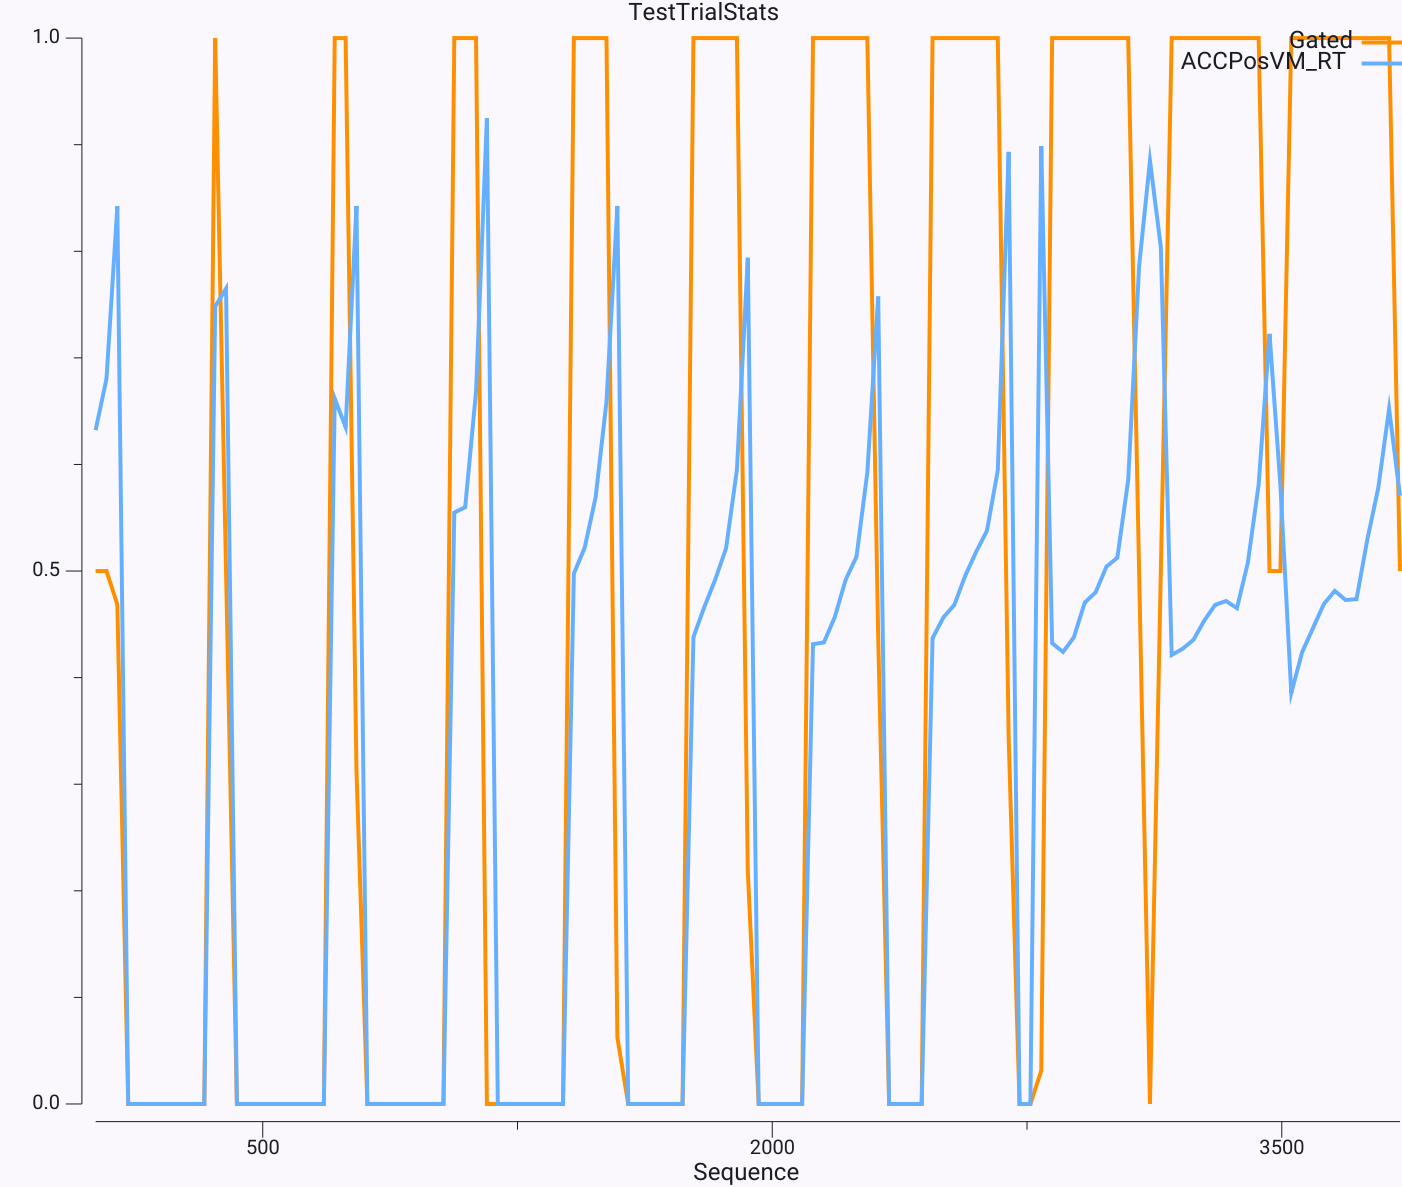

The table this chart was drawn from, first rows:
$TrialName	#Run	#Epoch	#Sequence	#RunName	#ACCPos	#ACCNeg	#Gated	#Should	#Match	#ACCPosVM_RT	#ACCPosVM_ActAvg	#VMtxGo_ActAvg	#Rew
0.000000_0.000000	0	30	8	0	0	0	0.5	0	0.5	0.6322	0.05205	0.2483	-0.5
0.000000_0.100000	0	30	40	0	0	0.1	0.5	0	0.5	0.6803	0.04971	0.2512	-0.5
0.000000_0.200000	0	30	72	0	0	0.2	0.4688	0	0.5312	0.8421	0.03664	0.3078	-0.4688
0.000000_0.300000	0	30	104	0	0	0.3	0	0	1	0	0.002594	0.07297	0
0.000000_0.400000	0	30	136	0	0	0.4	0	0	1	0	0.002694	0.07211	0
0.000000_0.500000	0	30	168	0	0	0.5	0	0	1	0	0.002398	0.1257	0
0.000000_0.600000	0	30	200	0	0	0.6	0	0	1	0	0.003178	0.1811	0
0.000000_0.700000	0	30	232	0	0	0.7	0	0	1	0	0.003544	0.01898	0
0.000000_0.800000	0	30	264	0	0	0.8	0	0	1	0	0.001566	0.00274	0
0.000000_0.900000	0	30	296	0	0	0.9	0	0	1	0	0.004955	0.0131	0
0.000000_1.000000	0	30	328	0	0	1	0	0	1	0	0.00385	0.02919	0
0.100000_0.000000	0	30	360	0	0.1	0	1	1	1	0.7483	0.09213	0.4575	1
0.100000_0.100000	0	30	392	0	0.1	0.1	0.5	0	0.5	0.765	0.04342	0.2418	-0.5
0.100000_0.200000	0	30	424	0	0.1	0.2	0	0	1	0	0.004751	0.1838	0
0.100000_0.300000	0	30	456	0	0.1	0.3	0	0	1	0	0.002157	0.03331	0
0.100000_0.400000	0	30	488	0	0.1	0.4	0	0	1	0	0.00539	0.0318	0
0.100000_0.500000	0	30	520	0	0.1	0.5	0	0	1	0	0.0021	0.03466	0
0.100000_0.600000	0	30	552	0	0.1	0.6	0	0	1	0	0.003933	0.03968	0
0.100000_0.700000	0	30	584	0	0.1	0.7	0	0	1	0	0.003896	0.01495	0
0.100000_0.800000	0	30	616	0	0.1	0.8	0	0	1	0	0.00149	0	0
0.100000_0.900000	0	30	648	0	0.1	0.9	0	0	1	0	0.002483	0.01015	0
0.100000_1.000000	0	30	680	0	0.1	1	0	0	1	0	0.003151	0.02676	0
0.200000_0.000000	0	30	712	0	0.2	0	1	1	1	0.6617	0.112	0.489	1
0.200000_0.100000	0	30	744	0	0.2	0.1	1	1	1	0.6352	0.1025	0.506	1
0.200000_0.200000	0	30	776	0	0.2	0.2	0.3125	0	0.6875	0.8425	0.03195	0.363	-0.3125
0.200000_0.300000	0	30	808	0	0.2	0.3	0	0	1	0	0.003589	0.02305	0
0.200000_0.400000	0	30	840	0	0.2	0.4	0	0	1	0	0.003293	0.02306	0
0.200000_0.500000	0	30	872	0	0.2	0.5	0	0	1	0	0.004258	0.03006	0
0.200000_0.600000	0	30	904	0	0.2	0.6	0	0	1	0	0.004063	0.0808	0
0.200000_0.700000	0	30	936	0	0.2	0.7	0	0	1	0	0.007708	0.009559	0
0.200000_0.800000	0	30	968	0	0.2	0.8	0	0	1	0	0.004741	0.0001957	0
0.200000_0.900000	0	30	1000	0	0.2	0.9	0	0	1	0	0.003865	0.01538	0
0.200000_1.000000	0	30	1032	0	0.2	1	0	0	1	0	0.007147	0.02988	0
0.300000_0.000000	0	30	1064	0	0.3	0	1	1	1	0.5548	0.1164	0.5042	1
0.300000_0.100000	0	30	1096	0	0.3	0.1	1	1	1	0.5598	0.1134	0.5183	1
0.300000_0.200000	0	30	1128	0	0.3	0.2	1	1	1	0.6683	0.08928	0.476	1
0.300000_0.300000	0	30	1160	0	0.3	0.3	0	0	1	0.925	0.00829	0.2844	0
0.300000_0.400000	0	30	1192	0	0.3	0.4	0	0	1	0	0.001693	0.02877	0
0.300000_0.500000	0	30	1224	0	0.3	0.5	0	0	1	0	0.002236	0.03321	0
0.300000_0.600000	0	30	1256	0	0.3	0.6	0	0	1	0	0.005053	0.112	0
0.300000_0.700000	0	30	1288	0	0.3	0.7	0	0	1	0	0.003418	0.002708	0
0.300000_0.800000	0	30	1320	0	0.3	0.8	0	0	1	0	0.003899	9.099e-05	0
0.300000_0.900000	0	30	1352	0	0.3	0.9	0	0	1	0	0.002074	0.01766	0
0.300000_1.000000	0	30	1384	0	0.3	1	0	0	1	0	0.003571	0.04136	0
0.400000_0.000000	0	30	1416	0	0.4	0	1	1	1	0.4977	0.1348	0.5513	1
0.400000_0.100000	0	30	1448	0	0.4	0.1	1	1	1	0.522	0.1248	0.556	1
0.400000_0.200000	0	30	1480	0	0.4	0.2	1	1	1	0.5691	0.1054	0.5331	1
0.400000_0.300000	0	30	1512	0	0.4	0.3	1	1	1	0.6587	0.07933	0.4738	1
0.400000_0.400000	0	30	1544	0	0.4	0.4	0.0625	0	0.9375	0.8425	0.006293	0.2113	-0.0625
0.400000_0.500000	0	30	1576	0	0.4	0.5	0	0	1	0	0.003374	0.03988	0
0.400000_0.600000	0	30	1608	0	0.4	0.6	0	0	1	0	0.003976	0.06589	0
0.400000_0.700000	0	30	1640	0	0.4	0.7	0	0	1	0	0.002413	0.03293	0
0.400000_0.800000	0	30	1672	0	0.4	0.8	0	0	1	0	0.001566	0.005072	0
0.400000_0.900000	0	30	1704	0	0.4	0.9	0	0	1	0	0.004836	0.03355	0
0.400000_1.000000	0	30	1736	0	0.4	1	0	0	1	0	0.005214	0.05945	0
0.500000_0.000000	0	30	1768	0	0.5	0	1	1	1	0.4381	0.1498	0.6069	1
0.500000_0.100000	0	30	1800	0	0.5	0.1	1	1	1	0.4662	0.1475	0.6267	1
0.500000_0.200000	0	30	1832	0	0.5	0.2	1	1	1	0.4919	0.1316	0.6098	1
0.500000_0.300000	0	30	1864	0	0.5	0.3	1	1	1	0.5212	0.1174	0.5616	1
0.500000_0.400000	0	30	1896	0	0.5	0.4	1	1	1	0.595	0.1005	0.5169	1
... 61 more rows
